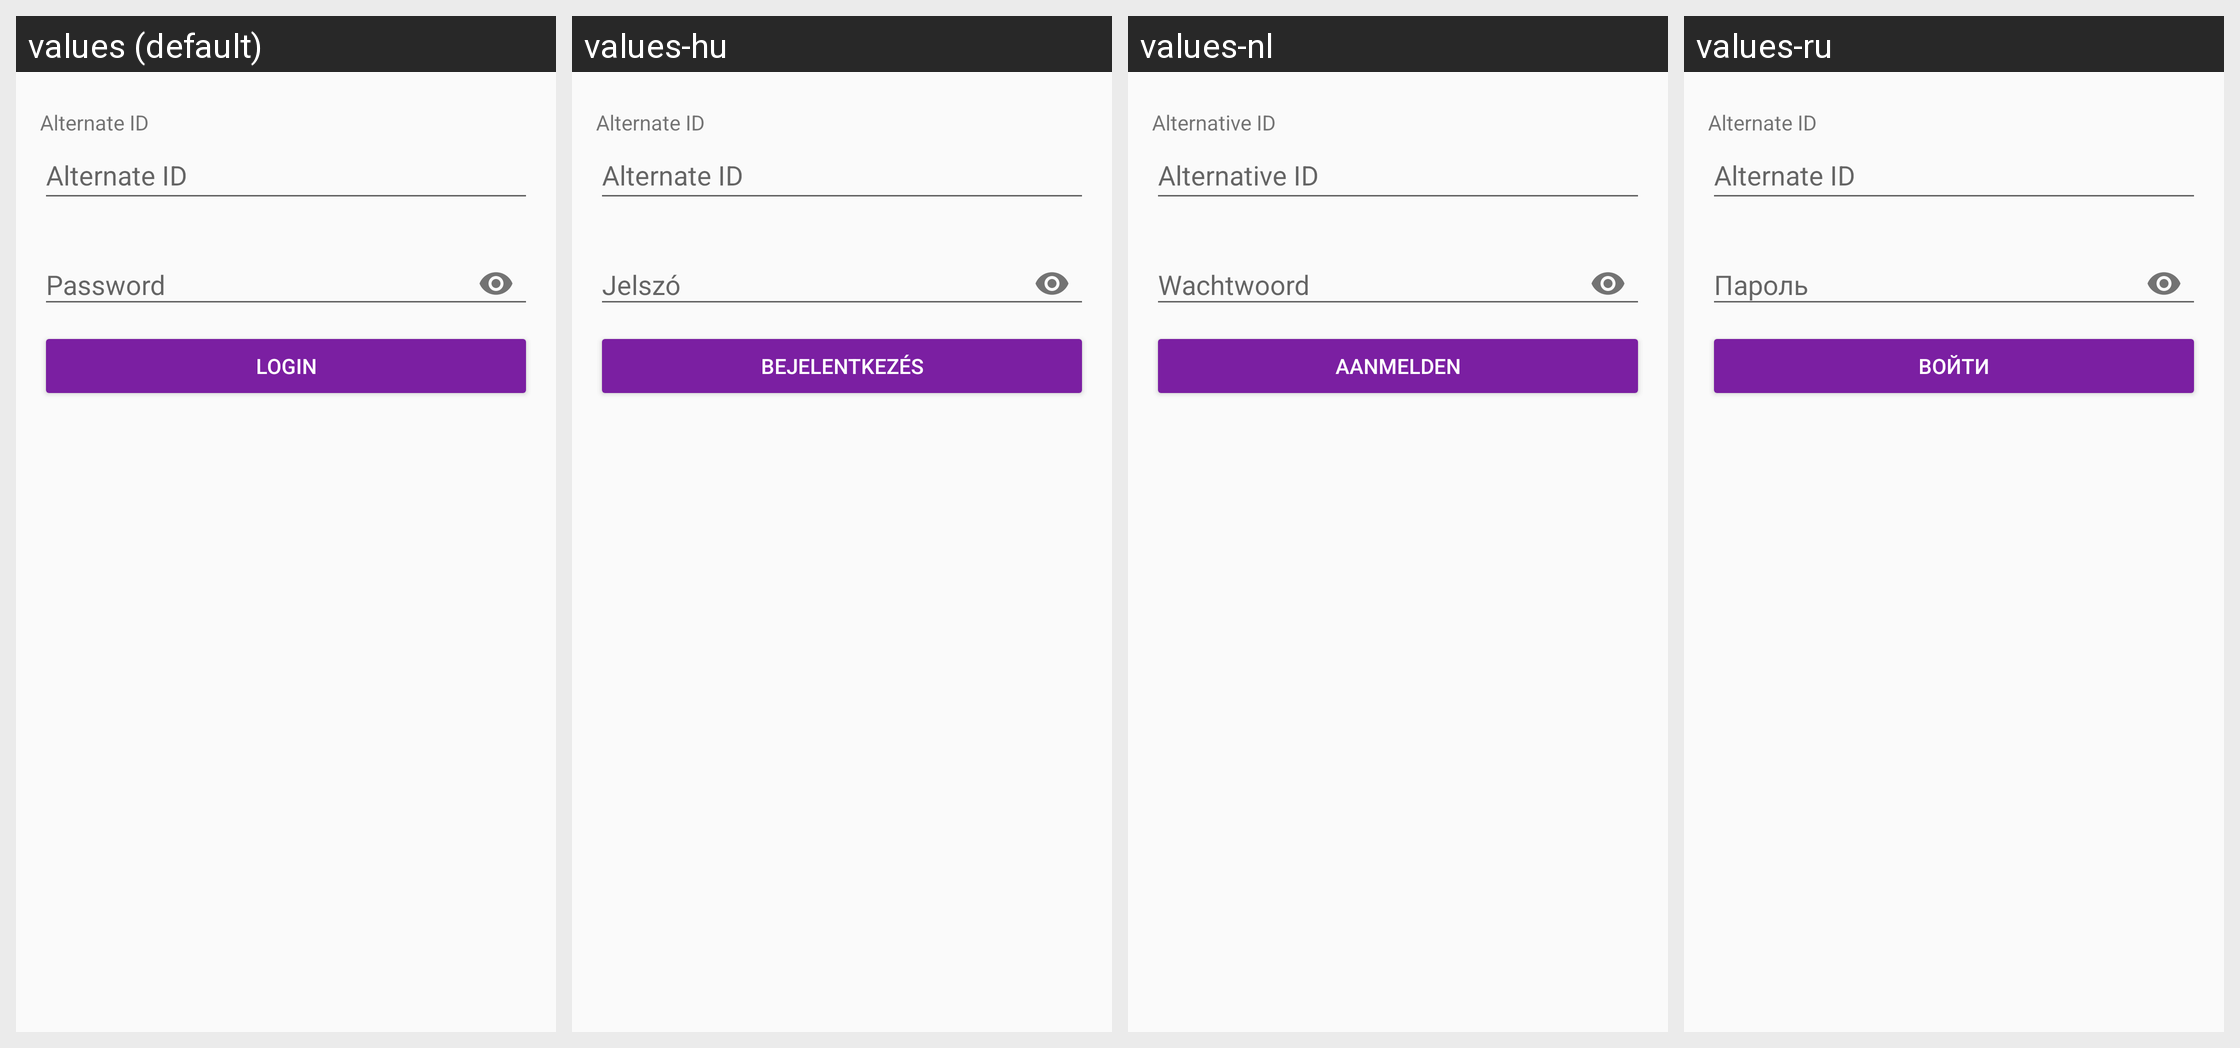

Here is an Android app screen in its default locale and in the app's own translations. Write out the translated-string differences for the strings that appear on this screen.
Android screen res/layout/activity_alternative_identity.xml rendered under 4 locales, left to right: values (default), values-hu, values-nl, values-ru. Device: Nexus 5 (rendered at 1080×1920; each locale shown at half size, 540×960, under a caption strip naming it); theme AppTheme.
Other locales in the repository, not shown: values-ar, values-ca, values-cs, values-de, values-es, values-fi, values-fr, values-he, values-hi, values-id, values-it, values-ja, values-ko, values-no, values-pl, values-pt, values-sl, values-sv, values-zh.
Strings drawn on this screen, with the default value and each locale's value (text and hints the layout hard-codes, and strings that could not be matched under every locale, appear in the picture but are not listed):

login_identity_password
  values: Password
  values-hu: Jelszó
  values-nl: Wachtwoord
  values-ru: Пароль

button_login
  values: Login
  values-hu: Bejelentkezés
  values-nl: Aanmelden
  values-ru: Войти

account_options_alternative_id
  values: Alternate ID
  values-hu: Alternate ID
  values-nl: Alternative ID
  values-ru: Alternate ID
